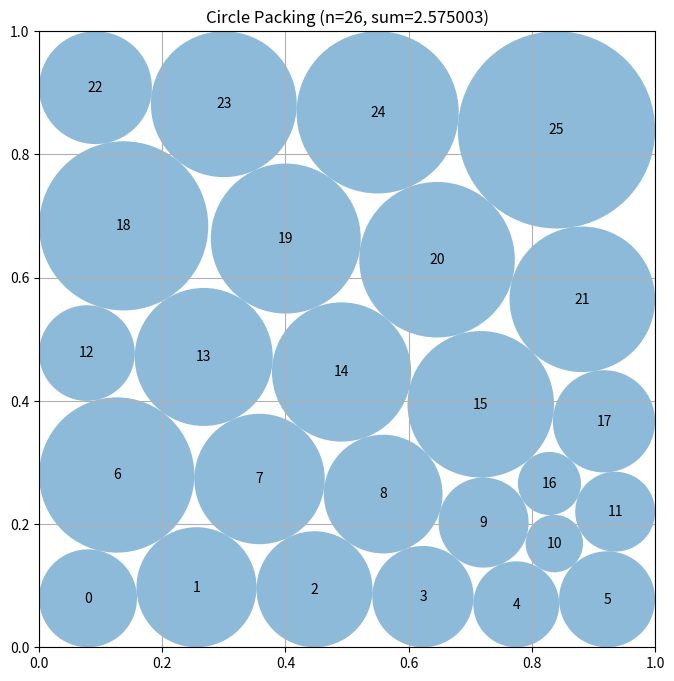

Python code for this plot:
# EVOLVE-BLOCK-START
"""Constructor-based circle packing for n=26 circles using SLSQP optimization"""
import numpy as np
from scipy.optimize import minimize


def construct_packing():
    """
    Construct optimal circle packing using scipy.optimize.minimize with SLSQP.
    Jointly optimizes 52 variables (26 centers + 26 radii) with constraints:
    - Circle-circle non-overlap: ||c_i - c_j|| >= r_i + r_j
    - Circle-boundary: r_i <= x_i <= 1-r_i, r_i <= y_i <= 1-r_i
    
    Returns:
        Tuple of (centers, radii, sum_of_radii)
    """
    n = 26
    best_result = None
    best_sum = 0
    
    # Try multiple initializations
    for init_type in ['hexagonal', 'grid', 'clustered']:
        x0 = get_initial_guess(n, init_type)
        
        # Bounds: (x_min, x_max) for each variable
        # For centers: [0, 1], for radii: [0, 0.5]
        bounds = []
        for _ in range(n):
            bounds.extend([(0.0, 1.0), (0.0, 1.0)])  # x, y
            bounds.extend([(0.0, 0.5)])  # r
        
        # Define constraints
        constraints = []
        
        # Circle-boundary constraints: r_i <= x_i, r_i <= y_i, x_i <= 1-r_i, y_i <= 1-r_i
        for i in range(n):
            # x_i - r_i >= 0
            constraints.append({'type': 'ineq', 'fun': lambda x, i=i: x[3*i] - x[3*i+2]})
            # y_i - r_i >= 0
            constraints.append({'type': 'ineq', 'fun': lambda x, i=i: x[3*i+1] - x[3*i+2]})
            # 1 - x_i - r_i >= 0
            constraints.append({'type': 'ineq', 'fun': lambda x, i=i: 1 - x[3*i] - x[3*i+2]})
            # 1 - y_i - r_i >= 0
            constraints.append({'type': 'ineq', 'fun': lambda x, i=i: 1 - x[3*i+1] - x[3*i+2]})
            # r_i >= 0 (handled by bounds, but add for safety)
            constraints.append({'type': 'ineq', 'fun': lambda x, i=i: x[3*i+2]})
        
        # Circle-circle non-overlap constraints: ||c_i - c_j|| - (r_i + r_j) >= 0
        for i in range(n):
            for j in range(i+1, n):
                def circle_constraint(x, i=i, j=j):
                    dx = x[3*i] - x[3*j]
                    dy = x[3*i+1] - x[3*j+1]
                    dist = np.sqrt(dx*dx + dy*dy)
                    return dist - x[3*i+2] - x[3*j+2]
                constraints.append({'type': 'ineq', 'fun': circle_constraint})
        
        # Objective: minimize negative sum of radii
        def objective(x):
            return -np.sum(x[2::3])  # Sum of all radii
        
        try:
            result = minimize(
                objective,
                x0,
                method='SLSQP',
                bounds=bounds,
                constraints=constraints,
                options={'maxiter': 5000, 'ftol': 1e-10, 'eps': 1e-8}
            )
            
            if result.success or result.fun < 0:
                sum_radii = -result.fun
                if sum_radii > best_sum:
                    best_sum = sum_radii
                    best_result = result.x
        except Exception as e:
            continue
    
    # If optimization failed, fall back to hexagonal with greedy radii
    if best_result is None:
        centers = get_hexagonal_centers(n)
        radii = compute_max_radii(centers)
        return centers, radii, np.sum(radii)
    
    # Extract centers and radii from optimized result
    centers = np.zeros((n, 2))
    radii = np.zeros(n)
    for i in range(n):
        centers[i] = [best_result[3*i], best_result[3*i+1]]
        radii[i] = best_result[3*i+2]
    
    return centers, radii, np.sum(radii)


def get_initial_guess(n, init_type='hexagonal'):
    """
    Generate initial guess for optimization based on pattern type.
    
    Args:
        n: number of circles
        init_type: 'hexagonal', 'grid', or 'clustered'
    
    Returns:
        np.array of shape (3*n,) with [x0, y0, r0, x1, y1, r1, ...]
    """
    result = np.zeros(3 * n)
    
    if init_type == 'hexagonal':
        # Hexagonal lattice with staggered rows
        row_counts = [6, 6, 6, 4, 4]
        spacing = 0.17
        row_height = spacing * np.sqrt(3) / 2
        start_x, start_y = 0.15, 0.15
        
        idx = 0
        for row_idx, count in enumerate(row_counts):
            y = start_y + row_idx * row_height
            x_offset = 0 if row_idx % 2 == 0 else spacing / 2
            for col in range(count):
                x = start_x + x_offset + col * spacing
                result[3*idx] = x
                result[3*idx+1] = y
                result[3*idx+2] = 0.08  # Initial radius estimate
                idx += 1
    
    elif init_type == 'grid':
        # Grid pattern
        grid_size = int(np.ceil(np.sqrt(n)))
        spacing = 1.0 / (grid_size + 1)
        idx = 0
        for i in range(grid_size):
            for j in range(grid_size):
                if idx >= n:
                    break
                x = (i + 1) * spacing
                y = (j + 1) * spacing
                result[3*idx] = x
                result[3*idx+1] = y
                result[3*idx+2] = 0.08
                idx += 1
                if idx >= n:
                    break
    
    elif init_type == 'clustered':
        # Clustered in corners with larger circles
        idx = 0
        # Four corner clusters with 6 circles each, 2 in center
        corner_positions = [(0.15, 0.15), (0.85, 0.15), (0.15, 0.85), (0.85, 0.85)]
        for cx, cy in corner_positions:
            for i in range(6):
                angle = 2 * np.pi * i / 6
                x = cx + 0.08 * np.cos(angle)
                y = cy + 0.08 * np.sin(angle)
                result[3*idx] = x
                result[3*idx+1] = y
                result[3*idx+2] = 0.06
                idx += 1
        # Two center circles
        result[3*idx] = 0.5
        result[3*idx+1] = 0.45
        result[3*idx+2] = 0.10
        idx += 1
        result[3*idx] = 0.5
        result[3*idx+1] = 0.55
        result[3*idx+2] = 0.10
    
    return result


def get_hexagonal_centers(n):
    """
    Generate hexagonal lattice centers as fallback.
    
    Args:
        n: number of circles
    
    Returns:
        np.array of shape (n, 2) with (x, y) coordinates
    """
    centers = []
    row_counts = [6, 6, 6, 4, 4]
    spacing = 0.17
    row_height = spacing * np.sqrt(3) / 2
    start_x, start_y = 0.15, 0.15
    
    for row_idx, count in enumerate(row_counts):
        y = start_y + row_idx * row_height
        x_offset = 0 if row_idx % 2 == 0 else spacing / 2
        for col in range(count):
            x = start_x + x_offset + col * spacing
            centers.append([x, y])
    
    return np.array(centers)


def compute_max_radii(centers):
    """
    Compute maximum radii using greedy reduction for overlaps.
    Fallback when optimization fails.
    
    Args:
        centers: np.array of shape (n, 2) with (x, y) coordinates
    
    Returns:
        np.array of shape (n) with radius of each circle
    """
    n = centers.shape[0]
    radii = np.zeros(n)
    
    # Initialize with max possible radius (distance to nearest border)
    for i in range(n):
        x, y = centers[i]
        radii[i] = min(x, y, 1 - x, 1 - y)
    
    # Greedy reduction for overlapping circles
    for _ in range(100):
        for i in range(n):
            for j in range(i + 1, n):
                dist = np.sqrt(np.sum((centers[i] - centers[j]) ** 2))
                if radii[i] + radii[j] > dist:
                    avg = dist / 2
                    diff = (radii[i] - radii[j]) / 2
                    radii[i] = max(avg + diff, avg)
                    radii[j] = max(dist - radii[i], 0)
    
    return radii


# EVOLVE-BLOCK-END


# This part remains fixed (not evolved)
def run_packing():
    """Run the circle packing constructor for n=26"""
    centers, radii, sum_radii = construct_packing()
    return centers, radii, sum_radii


def visualize(centers, radii):
    """
    Visualize the circle packing

    Args:
        centers: np.array of shape (n, 2) with (x, y) coordinates
        radii: np.array of shape (n) with radius of each circle
    """
    import matplotlib.pyplot as plt
    from matplotlib.patches import Circle

    fig, ax = plt.subplots(figsize=(8, 8))

    # Draw unit square
    ax.set_xlim(0, 1)
    ax.set_ylim(0, 1)
    ax.set_aspect("equal")
    ax.grid(True)

    # Draw circles
    for i, (center, radius) in enumerate(zip(centers, radii)):
        circle = Circle(center, radius, alpha=0.5)
        ax.add_patch(circle)
        ax.text(center[0], center[1], str(i), ha="center", va="center")

    plt.title(f"Circle Packing (n={len(centers)}, sum={sum(radii):.6f})")
    plt.show()


if __name__ == "__main__":
    centers, radii, sum_radii = run_packing()
    print(f"Sum of radii: {sum_radii}")
    # AlphaEvolve improved this to 2.635

    # Uncomment to visualize:
    visualize(centers, radii)
